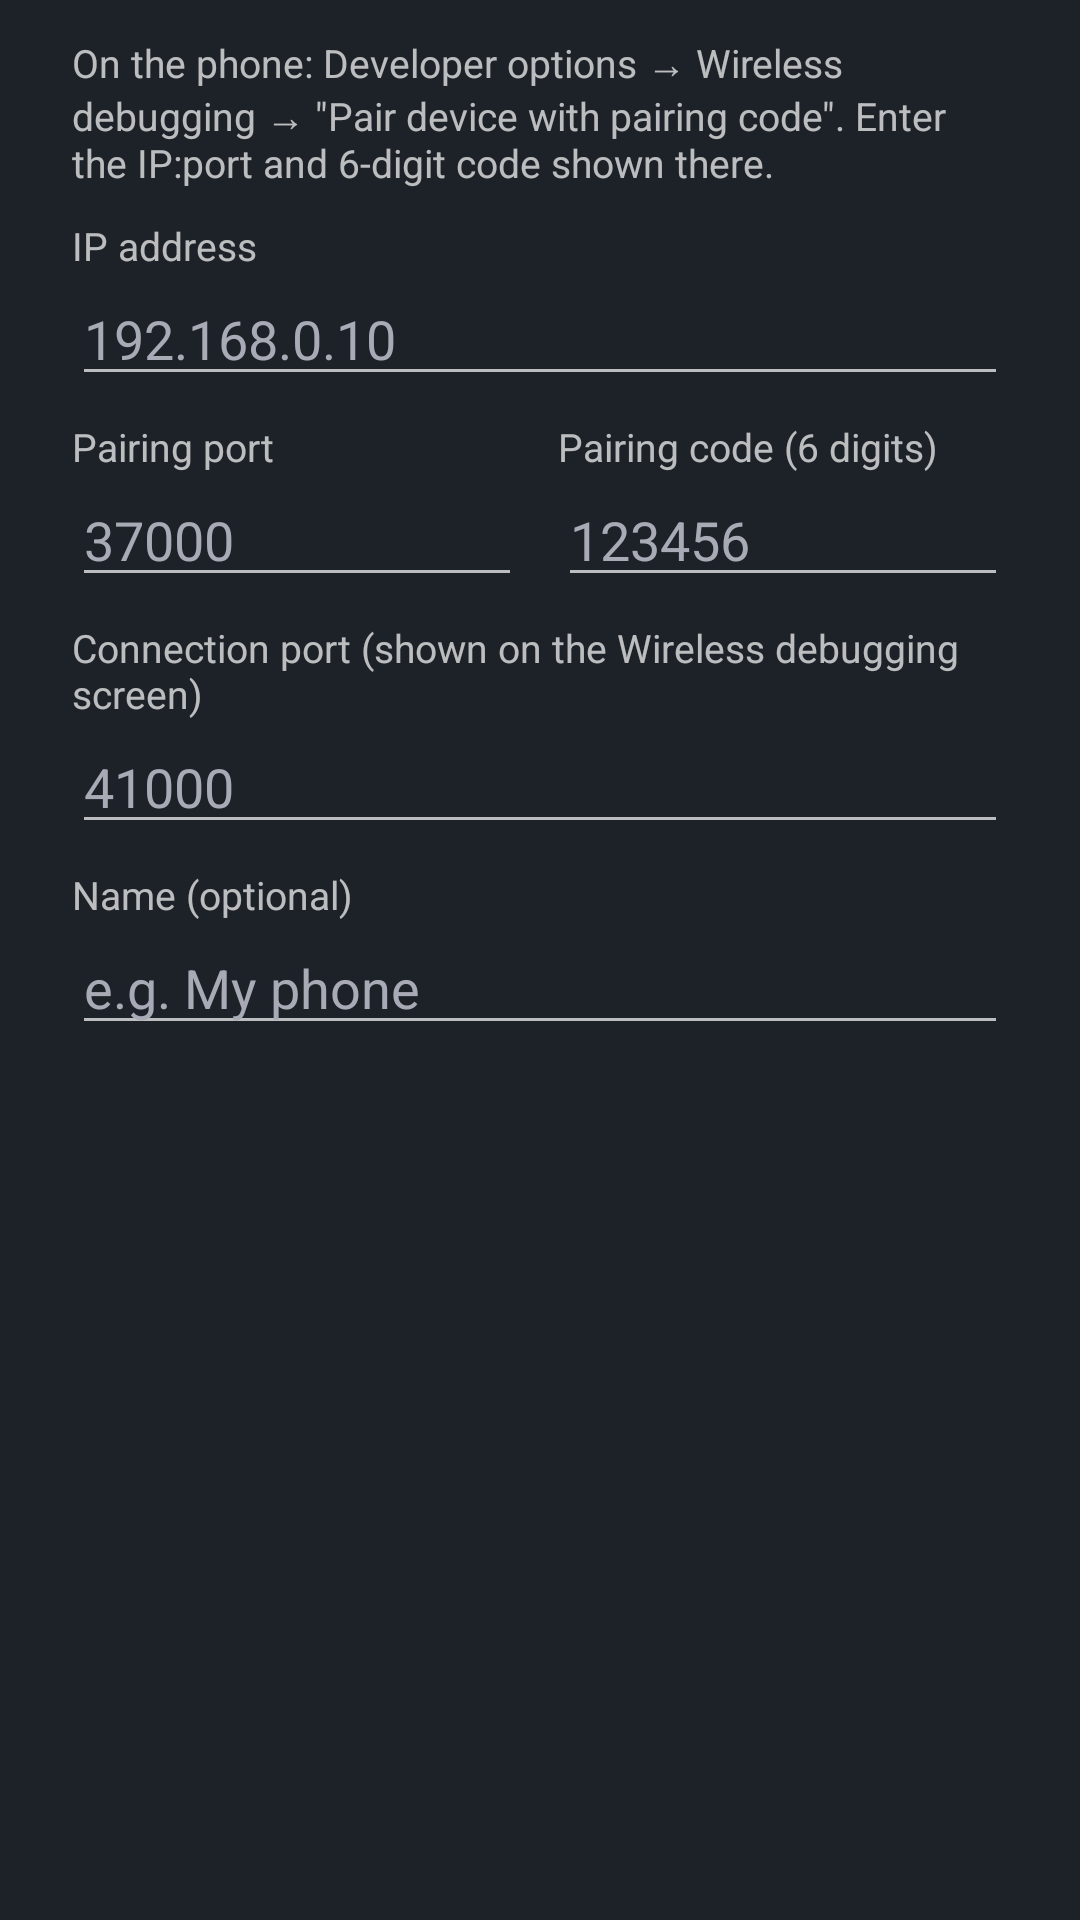

Write the Android layout XML for this screen, with the resource values it uses.
<!-- AndroidManifest.xml: application theme AppTheme -->
<!-- res/layout/tv_dialog_pair.xml -->
<?xml version="1.0" encoding="utf-8"?>
<ScrollView xmlns:android="http://schemas.android.com/apk/res/android"
    xmlns:tools="http://schemas.android.com/tools"
    android:layout_width="match_parent"
    android:layout_height="wrap_content">

    <LinearLayout
        android:layout_width="match_parent"
        android:layout_height="wrap_content"
        android:orientation="vertical"
        android:paddingLeft="24dp"
        android:paddingTop="12dp"
        android:paddingRight="24dp"
        android:paddingBottom="4dp">

        <TextView
            android:layout_width="match_parent"
            android:layout_height="wrap_content"
            android:text="@string/tv_pair_desc"
            android:textSize="13sp" />

        <TextView
            android:layout_width="match_parent"
            android:layout_height="wrap_content"
            android:layout_marginTop="10dp"
            android:text="@string/label_ip_addr"
            android:textSize="13sp" />

        <EditText
            android:id="@+id/edit_pair_ip"
            android:layout_width="match_parent"
            android:layout_height="wrap_content"
            android:hint="192.168.0.10"
            android:importantForAutofill="no"
            android:inputType="text"
            android:singleLine="true"
            tools:ignore="HardcodedText" />

        <LinearLayout
            android:layout_width="match_parent"
            android:layout_height="wrap_content"
            android:orientation="horizontal">

            <LinearLayout
                android:layout_width="0dp"
                android:layout_height="wrap_content"
                android:layout_weight="1"
                android:orientation="vertical">

                <TextView
                    android:layout_width="match_parent"
                    android:layout_height="wrap_content"
                    android:layout_marginTop="8dp"
                    android:text="@string/tv_label_pair_port"
                    android:textSize="13sp" />

                <EditText
                    android:id="@+id/edit_pair_port"
                    android:layout_width="match_parent"
                    android:layout_height="wrap_content"
                    android:hint="37000"
                    android:importantForAutofill="no"
                    android:inputType="number"
                    android:singleLine="true"
                    tools:ignore="HardcodedText" />
            </LinearLayout>

            <LinearLayout
                android:layout_width="0dp"
                android:layout_height="wrap_content"
                android:layout_marginLeft="12dp"
                android:layout_weight="1"
                android:orientation="vertical">

                <TextView
                    android:layout_width="match_parent"
                    android:layout_height="wrap_content"
                    android:layout_marginTop="8dp"
                    android:text="@string/tv_label_pair_code"
                    android:textSize="13sp" />

                <EditText
                    android:id="@+id/edit_pair_code"
                    android:layout_width="match_parent"
                    android:layout_height="wrap_content"
                    android:hint="123456"
                    android:importantForAutofill="no"
                    android:inputType="number"
                    android:maxLength="6"
                    android:singleLine="true"
                    tools:ignore="HardcodedText" />
            </LinearLayout>
        </LinearLayout>

        <TextView
            android:layout_width="match_parent"
            android:layout_height="wrap_content"
            android:layout_marginTop="8dp"
            android:text="@string/tv_label_connect_port"
            android:textSize="13sp" />

        <EditText
            android:id="@+id/edit_connect_port"
            android:layout_width="match_parent"
            android:layout_height="wrap_content"
            android:hint="41000"
            android:importantForAutofill="no"
            android:inputType="number"
            android:singleLine="true"
            tools:ignore="HardcodedText" />

        <TextView
            android:layout_width="match_parent"
            android:layout_height="wrap_content"
            android:layout_marginTop="8dp"
            android:text="@string/tv_label_name"
            android:textSize="13sp" />

        <EditText
            android:id="@+id/edit_pair_name"
            android:layout_width="match_parent"
            android:layout_height="wrap_content"
            android:hint="@string/tv_hint_name"
            android:importantForAutofill="no"
            android:inputType="text"
            android:singleLine="true" />
    </LinearLayout>
</ScrollView>
<!-- resources referenced by this layout -->
<resources>
  <string name="label_ip_addr">IP address</string>
  <string name="tv_hint_name">e.g. My phone</string>
  <string name="tv_label_connect_port">Connection port (shown on the Wireless debugging screen)</string>
  <string name="tv_label_name">Name (optional)</string>
  <string name="tv_label_pair_code">Pairing code (6 digits)</string>
  <string name="tv_label_pair_port">Pairing port</string>
  <string name="tv_pair_desc">On the phone: Developer options → Wireless debugging → \"Pair device with pairing code\". Enter the IP:port and 6-digit code shown there.</string>
  <style name="AppTheme" parent="android:Theme.Material.NoActionBar">
          <item name="android:alertDialogTheme">@style/TvDialog</item>
          <item name="android:colorAccent" tools:ignore="NewApi">#3C93F0</item>
          
          
          <item name="android:textColorHint">#A8AAB5</item>
          <item name="android:colorPrimaryDark" tools:ignore="NewApi">#3C93F0
          </item>  
  
          
          
          <item name="android:spinnerItemStyle">@style/mySpinnerItemStyle</item>
  
          
          <item name="android:windowBackground">@color/theme_color</item>
      </style>
  <style name="TvDialog" parent="android:Theme.Material.Dialog.Alert">
          <item name="android:colorBackground">#2A2E36</item>
          <item name="android:colorAccent">#5AA8FF</item>
          <item name="android:textColorPrimary">#FFFFFF</item>
          <item name="android:textColorSecondary">#C8CAD5</item>
          <item name="android:textColorHint">#8A8C95</item>
          <item name="android:colorControlNormal">#C8CAD5</item>
          <item name="android:colorControlActivated">#5AA8FF</item>
      </style>
  <style name="mySpinnerItemStyle" parent="@android:style/Widget.Holo.DropDownItem.Spinner">
          <item name="android:textColor">@color/white</item>
      </style>
  <color name="theme_color">#1D2228</color>
  <color name="white">#f5f5f5</color>
</resources>
